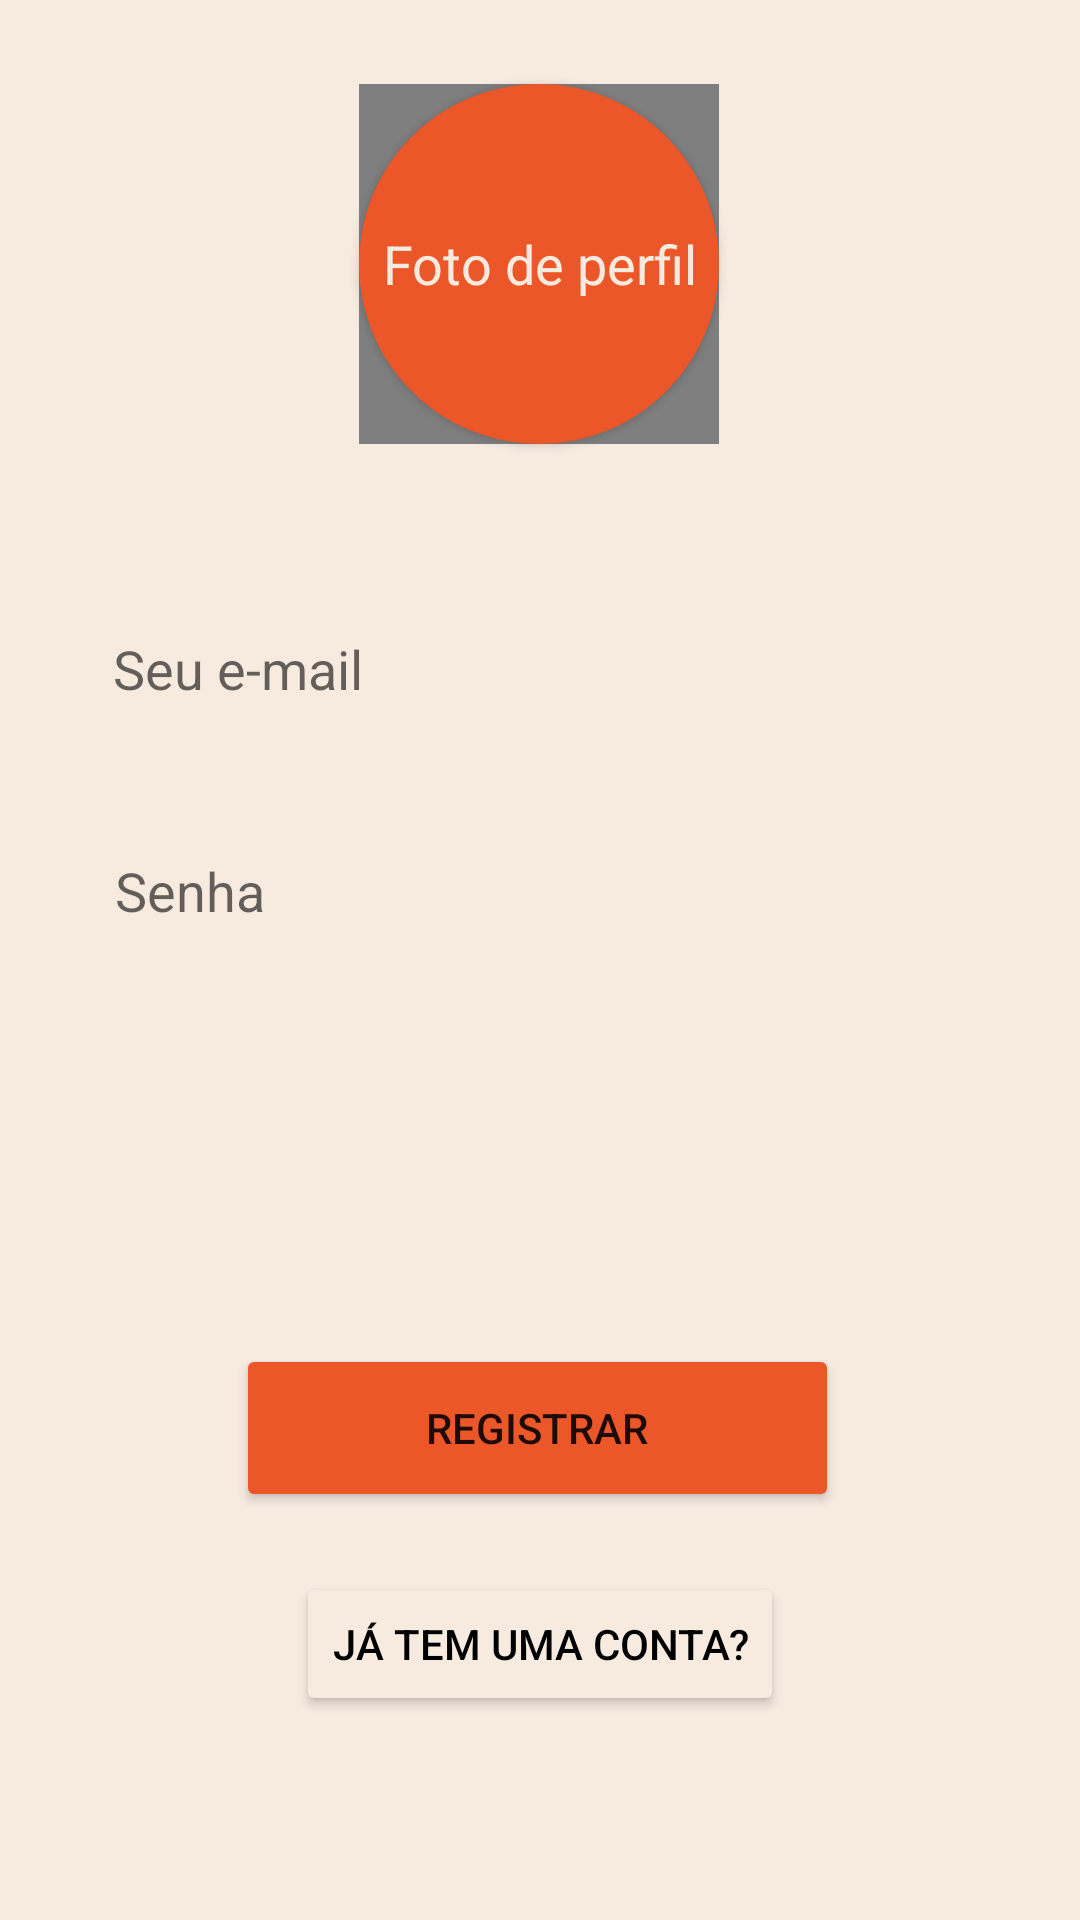

Layout XML and referenced resources for this Android screen:
<!-- AndroidManifest.xml: application theme Theme.Gossip -->
<!-- res/layout/activity_register.xml -->
<?xml version="1.0" encoding="utf-8"?>
<androidx.constraintlayout.widget.ConstraintLayout xmlns:android="http://schemas.android.com/apk/res/android"
    xmlns:app="http://schemas.android.com/apk/res-auto"
    xmlns:tools="http://schemas.android.com/tools"
    android:layout_width="match_parent"
    android:layout_height="match_parent"
    android:background="@color/backgroundColor"
    tools:context=".Register">


    <EditText
        android:id="@+id/editTextRegisterEmail"
        android:layout_width="316dp"
        android:layout_height="46dp"
        android:layout_marginTop="52dp"
        android:background="@drawable/round_corners"
        android:ems="10"
        android:hint="Seu e-mail"
        android:inputType="textPersonName"
        android:paddingLeft="16dp"
        app:layout_constraintEnd_toEndOf="parent"
        app:layout_constraintHorizontal_bias="0.494"
        app:layout_constraintStart_toStartOf="parent"
        app:layout_constraintTop_toBottomOf="@+id/selectPhotoButton" />

    <EditText
        android:id="@+id/editTextRegisterPassword"
        android:layout_width="316dp"
        android:layout_height="46dp"
        android:layout_marginTop="28dp"
        android:ems="10"
        android:hint="Senha"
        android:paddingLeft="16dp"
        android:inputType="textPassword"
        android:background="@drawable/round_corners"
        app:layout_constraintEnd_toEndOf="parent"
        app:layout_constraintHorizontal_bias="0.508"
        app:layout_constraintStart_toStartOf="parent"
        app:layout_constraintTop_toBottomOf="@+id/editTextRegisterEmail" />



    <Button
        android:id="@+id/registerButton"
        android:layout_width="201dp"
        android:layout_height="56dp"
        android:layout_marginBottom="136dp"
        android:text="Registrar"
        app:backgroundTint="#EC5729"
        app:cornerRadius="28dp"
        app:layout_constraintBottom_toBottomOf="parent"
        app:layout_constraintEnd_toEndOf="parent"
        app:layout_constraintHorizontal_bias="0.495"
        app:layout_constraintStart_toStartOf="parent" />

    <Button
        android:id="@+id/goToLoginActivity"
        android:layout_width="wrap_content"
        android:layout_height="wrap_content"
        android:layout_marginTop="20dp"
        android:text="Já tem uma conta?"
        android:textColor="@color/black"
        app:backgroundTint="@color/backgroundColor"
        app:layout_constraintEnd_toEndOf="parent"
        app:layout_constraintStart_toStartOf="parent"
        app:layout_constraintTop_toBottomOf="@+id/registerButton" />

    <Button
        android:id="@+id/selectPhotoButton"
        style="@android:style/Widget.Button"
        android:layout_width="120dp"
        android:layout_height="120dp"
        android:layout_marginTop="28dp"
        android:background="@drawable/select_photo_button"
        android:text="Foto de perfil"
        android:textColor="@color/backgroundColor"
        android:textSize="18sp"
        app:layout_constraintEnd_toEndOf="parent"
        app:layout_constraintHorizontal_bias="0.498"
        app:layout_constraintStart_toStartOf="parent"
        app:layout_constraintTop_toTopOf="parent" />

    <de.hdodenhof.circleimageview.CircleImageView
        android:id="@+id/select_image_circle"
        android:layout_width="120dp"
        android:layout_height="120dp"
        app:layout_constraintBottom_toBottomOf="@+id/selectPhotoButton"
        app:layout_constraintEnd_toEndOf="@+id/selectPhotoButton"
        app:layout_constraintStart_toStartOf="@+id/selectPhotoButton"
        app:layout_constraintTop_toTopOf="@+id/selectPhotoButton" />
</androidx.constraintlayout.widget.ConstraintLayout>
<!-- resources referenced by this layout -->
<resources>
  <color name="backgroundColor">#F7EBE0</color>
  <color name="black">#FF000000</color>
  <!-- drawable select_photo_button (drawable) -->
  <?xml version="1.0" encoding="utf-8"?>
  <shape xmlns:android="http://schemas.android.com/apk/res/android">
      <corners android:radius="120dp" />
      <solid android:color="@color/accentColor" />
  </shape>
  <style name="Theme.Gossip" parent="Theme.MaterialComponents.DayNight.DarkActionBar">
          
          <item name="colorPrimary">@color/purple_500</item>
          <item name="colorPrimaryVariant">@color/purple_700</item>
          <item name="colorOnPrimary">@color/white</item>
          
          <item name="colorSecondary">@color/teal_200</item>
          <item name="colorSecondaryVariant">@color/teal_700</item>
          <item name="colorOnSecondary">@color/black</item>
          
          <item name="android:statusBarColor" tools:targetApi="l">?attr/colorPrimaryVariant</item>
          
      </style>
  <color name="accentColor">#EC5729</color>
  <color name="purple_500">#FF6200EE</color>
  <color name="purple_700">#FF3700B3</color>
  <color name="white">#FFFFFFFF</color>
  <color name="teal_200">#FF03DAC5</color>
  <color name="teal_700">#FF018786</color>
</resources>
